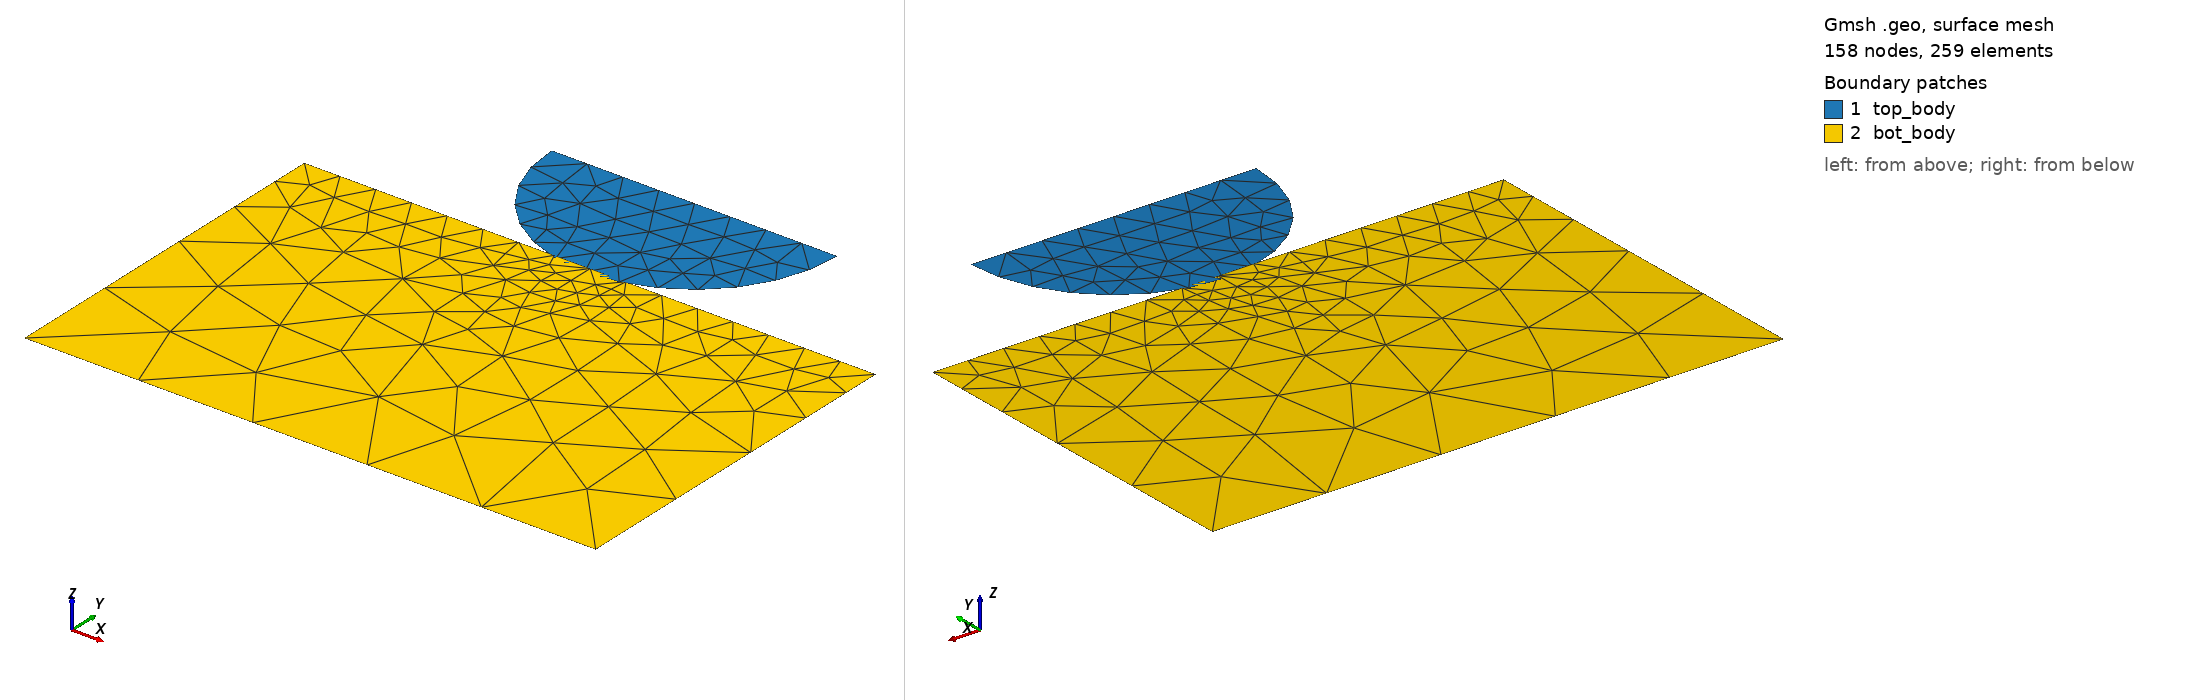

Gmsh geometry script, surface-meshed: 158 nodes, 259 surface elements. Boundary patches (legend numbers): 1 top_body, 2 bot_body. Left view from above one corner, right view from below the opposite corner. Legend entries are the model's physical surfaces. The drawing asked Gmsh for element sizes between 1% and 20% of the model's largest extent; the script's own settings can give other sizes.

=== explicit.geo (drawn) ===
cl1 = 0.025;
cl2 = 0.025;
cl3 = 0.025;
Dy = 0.0;
radius = 0.1;
y = 0.1;
epsilon = 0.005;

Point(1) = {0, y, 0, cl1};
Point(2) = {radius, radius + y, 0, cl2};
Point(3) = {-radius, radius + y, 0, cl2};
Point(4) = {0.2, 0.1 + epsilon, 0, cl3};
Point(5) = {-0.2, 0.1 + epsilon, 0, cl3};
Point(6) = {-0.2, -0.15, 0, 10*cl3};
Point(7) = {0.2, -0.15, 0, 10*cl3};
Point(8) = {0, radius + y, 0, cl2};
Point(9) = {0, y + epsilon, 0, cl3};
Point(10) = {0, y-0.025, 0, cl3*0.5};
Point(11) = {radius/3, y-0.0075, 0, cl3};
Point(12) = {-radius/3, y-0.0075, 0, cl3};

Circle(1) = {3, 8, 1};
Circle(2) = {1, 8, 2};

Line(3) = {2, 8};
Line(13) = {8, 3};
Line(4) = {6, 7};
Line(5) = {7, 4};
Line(6) = {4, 9};
Line(7) = {5, 6};
Line(8) = {9, 5};

Line Loop(9) = {2, 3, 13, 1};
Plane Surface(9) = {9};

Line Loop(11) = {6, 8, 7, 4, 5};
Plane Surface(11) = {11};

Point{10} In Surface{11};
Point{11} In Surface{11};
Point{12} In Surface{11};


Physical Line("contact_bottom") = {6, 8};
Physical Line("contact_top") = {1, 2};

Physical Line("top") = {3, 13};
Physical Line("bottom") = {4};

Physical Surface("top_body") = {9};
Physical Surface("bot_body") = {11};
